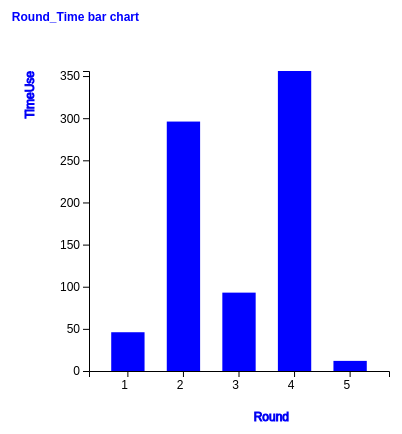
D3 v4 page, settled after 360 driven frames (6 s of simulated time); the page loaded 1 data file(s).



        

        //2nd Graph with csv data
        var svg = d3.select("svg");
        //var margin = 200;
        var margin = 200;
        var width = svg.attr("width") - margin;
        var height = svg.attr("height") - margin;

        svg.append("text")
            .attr("transform", "translate(100,0)")
            .attr("x", 50).attr("y", 50)
            .attr("font-size", "20px")
            .attr("class", "title")
            .text("Round_Time bar chart");

        var x = d3.scaleBand().range([0, width]).padding(0.4),
            y = d3.scaleLinear().range([height,0]);         //range([300,0])
            //y = d3.scaleLinear().range([height, 0]);  -> bigger number at top of thr screen

        var g = svg.append("g")
            .attr("transform", "translate(" + 100 + "," + 100 + ")");



        //read csv  file for data
        //d3.csv("bardata.csv", function (error, data2) {

            //d3.csv("data2.csv", function (error, data) {
            //    if (error) throw error;
            //    // format the data
            //    data.forEach(function (d) {
            //        d.Round = d.Round;
            //        d.TimeUse = +d.TimeUse;
            //    });
  
            // Scale the range of the data
            //x.domain(d3.extent(data, function (d) { return d.Round; }));
            //y.domain([0, d3.max(data, function (d) { return d.TimeUse; })]);




        //read json file for data
        d3.json("testbar.json", function (error, data2) {

            if (error) {
                throw error;
            }

            //importment! 解决数据超出数量级的问题
            data2.forEach(function (d) {
                d.round = d.round;
                d.timeuse = +d.timeuse;                 //if no "+" , it shows wrong graph
                console.log(d.timeuse);                 //print to the "Output" window of the IDE
            });

            x.domain(data2.map(function (d) { return d.round; }));
            //y.domain([0, d3.max(data2, function (d) { return d.timeuse; })]);
            y.domain([0, d3.max(data2, function (d) { return d.timeuse; })]);
            //y.domain([0, 350]);     // ??? fixed height can display the height witch is exceed 100
            //var maxtime = d3.max(data2, function (d) { return d.timeuse; })  ;
            //y.domain([0, maxtime]);


            g.append("g")
                .attr("transform", "translate(0," + height + ")")
                .call(d3.axisBottom(x))
                .append("text")
                .attr("y", height - 250)
                .attr("x", width - 100)
                .attr("text-anchor", "end")
                .attr("font-size", "18px")
                .attr("stroke", "blue")
                .text("Round");

            g.append("g")
                .append("text")
                .attr("transform", "rotate(-90)")
                .attr("y", 6)
                .attr("dy", "-5.1em")
                .attr("text-anchor", "end")
                .attr("font-size", "18px")
                .attr("stroke", "blue")
                .text("TimeUse");

            g.append("g")
                .attr("transform", "translate(0, 0)")
                .call(d3.axisLeft(y));
                //.scaleLinear

            g.selectAll(".bar")
                .data(data2)
                .enter()
                .append("rect")
                .attr("class", "bar")
                .on("mouseover", onMouseOver)
                .on("mouseout", onMouseOut)
                .attr("x", function (d) { return x(d.round); })
                .attr("y", function (d) { return y(d.timeuse); })
                .attr("width", x.bandwidth()).transition()
                .ease(d3.easeLinear).duration(200)
                .delay(function (d, i) {
                    return i * 25;
                })
                .attr("height", function (d) { return height - y(d.timeuse); });
                //.attr("height", function (d) { return height - y(d.timeuse); });
        });


        function onMouseOver(d, i) {
            d3.select(this)
                .attr('class', 'highlight');

            d3.select(this)
                .transition()
                .duration(200)
                .attr('width', x.bandwidth() + 5)
                .attr("y", function (d) { return y(d.timeuse) - 10; })
                .attr("height", function (d) { return height - y(d.timeuse) + 10; });

            g.append("text")
                .attr('class', 'val')
                .attr('x', function () {
                    return x(d.round);
                })

                .attr('y', function () {
                    return y(d.value) - 10;
                })
        }

        function onMouseOut(d, i) {

            d3.select(this)
                .attr('class', 'bar');

            d3.select(this)
                .transition()
                .duration(200)
                .attr('width', x.bandwidth())
                .attr("y", function (d) { return y(d.timeuse); })
                .attr("height", function (d) { return height - y(d.timeuse); });

            d3.selectAll('.val')
                .remove()
        }
        //var svg = d3.select("svg");
        //var margin = 200;
        //var width = svg.attr("width") - margin;
        //var height = svg.attr("height") - margin;

        //svg.append("text")
        //    .attr("transform", "translate(100,0)")
        //    .attr("x", 50).attr("y", 50)
        //    .attr("font-size", "20px")
        //    .attr("class", "title")
        //    .text("Population bar chart")

        //var x = d3.scaleBand().range([0, width]).padding(0.4),
        //    y = d3.scaleLinear().range([height, 0]);

        //var g = svg.append("g")
        //    .attr("transform", "translate(" + 100 + "," + 100 + ")");

        //d3.csv("data.csv", function (error, data) {
        //    if (error) {
        //        throw error;
        //    }

        //    x.domain(data.map(function (d) { return d.year; }));
        //    y.domain([0, d3.max(data, function (d) { return d.population; })]);

        //    g.append("g")
        //        .attr("transform", "translate(0," + height + ")")
        //        .call(d3.axisBottom(x))
        //        .append("text")
        //        .attr("y", height - 250)
        //        .attr("x", width - 100)
        //        .attr("text-anchor", "end")
        //        .attr("font-size", "18px")
        //        .attr("stroke", "blue").text("year");

        //    g.append("g")
        //        .append("text")
        //        .attr("transform", "rotate(-90)")
        //        .attr("y", 6)
        //        .attr("dy", "-5.1em")
        //        .attr("text-anchor", "end")
        //        .attr("font-size", "18px")
        //        .attr("stroke", "blue")
        //        .text("population");

        //    g.append("g")
        //        .attr("transform", "translate(0, 0)")
        //        .call(d3.axisLeft(y))

        //    g.selectAll(".bar")
        //        .data(data)
        //        .enter()
        //        .append("rect")
        //        .attr("class", "bar")
        //        .on("mouseover", onMouseOver)
        //        .on("mouseout", onMouseOut)
        //        .attr("x", function (d) { return x(d.year); })
        //        .attr("y", function (d) { return y(d.population); })
        //        .attr("width", x.bandwidth()).transition()
        //        .ease(d3.easeLinear).duration(200)
        //        .delay(function (d, i) {
        //            return i * 25;
        //        })

        //        .attr("height", function (d) { return height - y(d.population); });
        //});


        //function onMouseOver(d, i) {
        //    d3.select(this)
        //        .attr('class', 'highlight');

        //    d3.select(this)
        //        .transition()
        //        .duration(200)
        //        .attr('width', x.bandwidth() + 5)
        //        .attr("y", function (d) { return y(d.population) - 10; })
        //        .attr("height", function (d) { return height - y(d.population) + 10; });

        //    g.append("text")
        //        .attr('class', 'val')
        //        .attr('x', function () {
        //            return x(d.year);
        //        })

        //        .attr('y', function () {
        //            return y(d.value) - 10;
        //        })
        //}

        //function onMouseOut(d, i) {

        //    d3.select(this)
        //        .attr('class', 'bar');

        //    d3.select(this)
        //        .transition()
        //        .duration(200)
        //        .attr('width', x.bandwidth())
        //        .attr("y", function (d) { return y(d.population); })
        //        .attr("height", function (d) { return height - y(d.population); });

        //    d3.selectAll('.val')
        //        .remove()
        //}
    

### data: testbar.json
[
 {
  "round": 1,
  "Success": false,
  "OverTime": false,
  "timeuse": 46
 },
 {
  "round": 2,
  "Success": true,
  "OverTime": false,
  "timeuse": 296
 },
 {
  "round": 3,
  "Success": true,
  "OverTime": false,
  "timeuse": 93
 },
 {
  "round": 4,
  "Success": true,
  "OverTime": false,
  "timeuse": 356
 },
 {
  "round": 5,
  "Success": true,
  "OverTime": false,
  "timeuse": 12
 }
]